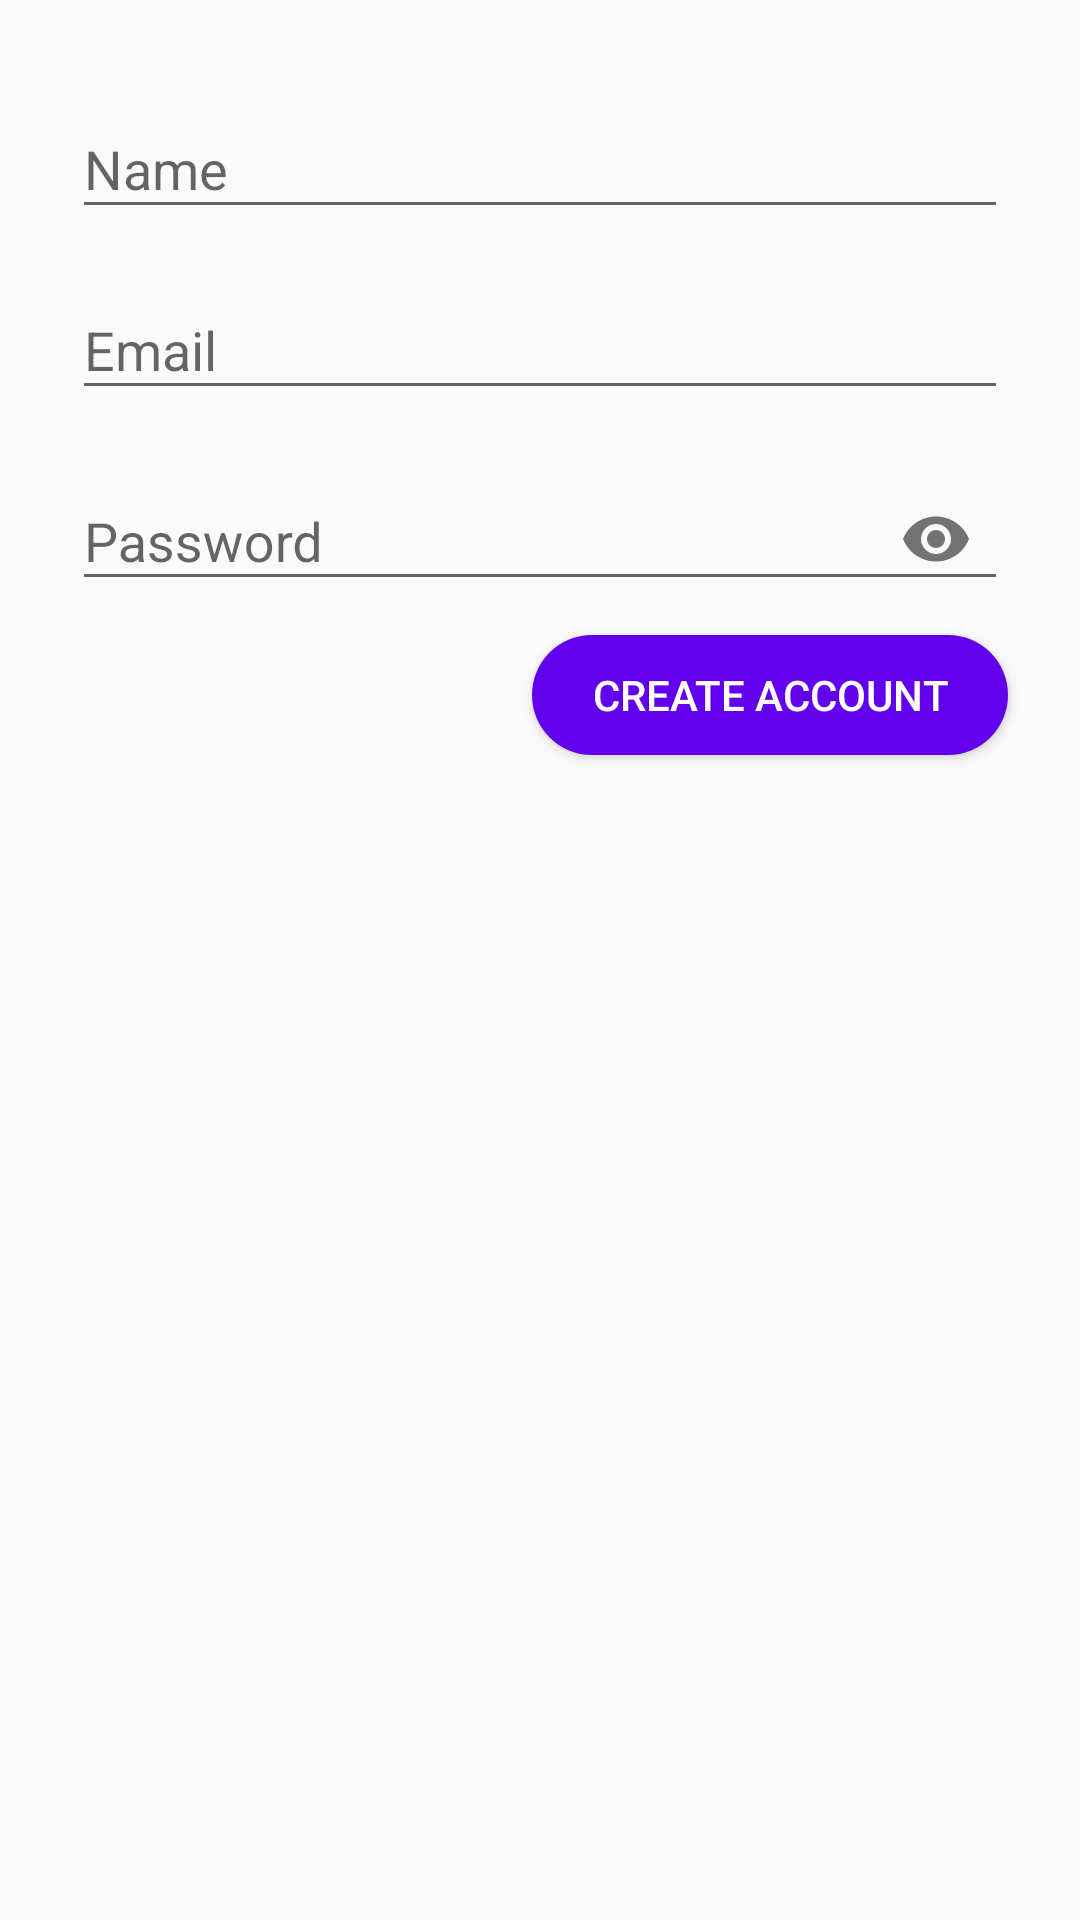

Android layout source for this screen:
<!-- AndroidManifest.xml: application theme AppTheme -->
<!-- res/layout/activity_register.xml -->
<?xml version="1.0" encoding="utf-8"?>
<android.support.constraint.ConstraintLayout xmlns:android="http://schemas.android.com/apk/res/android"
    xmlns:app="http://schemas.android.com/apk/res-auto"
    xmlns:tools="http://schemas.android.com/tools"
    android:layout_width="match_parent"
    android:layout_height="match_parent"
    tools:context="com.mdagl.favsports.account.RegisterActivity">

    <android.support.design.widget.TextInputLayout
        android:id="@+id/register_name"
        android:layout_width="match_parent"
        android:layout_height="wrap_content"
        android:layout_marginEnd="24dp"
        android:layout_marginStart="24dp"
        android:layout_marginTop="24dp"
        app:layout_constraintEnd_toEndOf="parent"
        app:layout_constraintLeft_toLeftOf="parent"
        app:layout_constraintRight_toRightOf="parent"
        app:layout_constraintStart_toStartOf="parent"
        app:layout_constraintTop_toTopOf="parent">

        <android.support.design.widget.TextInputEditText
            android:id="@+id/reg_name_text"
            android:layout_width="match_parent"
            android:layout_height="wrap_content"
            android:hint="@string/register_name_text" />

    </android.support.design.widget.TextInputLayout>

    <android.support.design.widget.TextInputLayout
        android:id="@+id/register_email"
        android:layout_width="match_parent"
        android:layout_height="wrap_content"
        android:layout_marginEnd="24dp"
        android:layout_marginStart="24dp"
        android:layout_marginTop="8dp"
        app:layout_constraintEnd_toEndOf="parent"
        app:layout_constraintLeft_toLeftOf="parent"
        app:layout_constraintRight_toRightOf="parent"
        app:layout_constraintStart_toStartOf="parent"
        app:layout_constraintTop_toBottomOf="@+id/register_name">

        <android.support.design.widget.TextInputEditText
            android:id="@+id/reg_e_mail_text"
            android:layout_width="match_parent"
            android:layout_height="wrap_content"
            android:hint="@string/register_email_text" />
    </android.support.design.widget.TextInputLayout>

    <android.support.design.widget.TextInputLayout
        android:id="@+id/register_pass"
        android:layout_width="match_parent"
        android:layout_height="wrap_content"
        android:layout_marginEnd="24dp"
        android:layout_marginStart="24dp"
        android:layout_marginTop="8dp"
        app:passwordToggleEnabled="true"
        app:layout_constraintEnd_toEndOf="parent"
        app:layout_constraintStart_toStartOf="parent"
        app:layout_constraintTop_toBottomOf="@+id/register_email">

        <android.support.design.widget.TextInputEditText
            android:id="@+id/reg_pass_text"
            android:layout_width="match_parent"
            android:layout_height="wrap_content"
            android:inputType="textPassword"
            android:hint="@string/register_password_text" />

    </android.support.design.widget.TextInputLayout>

    <Button
        android:id="@+id/register_btn"
        android:layout_width="wrap_content"
        android:layout_height="40dp"
        android:layout_marginEnd="24dp"
        android:layout_marginTop="8dp"
        android:background="@drawable/button_style"
        android:paddingLeft="20dp"
        android:paddingRight="20dp"
        android:text="@string/register_create_account_btn"
        android:textColor="@android:color/background_light"
        app:layout_constraintEnd_toEndOf="parent"
        app:layout_constraintTop_toBottomOf="@+id/register_pass" />

    <ProgressBar
        android:id="@+id/register_progressbar"
        android:layout_width="wrap_content"
        android:layout_height="wrap_content"
        android:layout_marginBottom="8dp"
        android:layout_marginEnd="8dp"
        android:layout_marginStart="8dp"
        android:layout_marginTop="8dp"
        android:visibility="invisible"
        android:indeterminate="true"
        android:indeterminateTint="@color/colorPrimaryDark"
        app:layout_constraintBottom_toBottomOf="parent"
        app:layout_constraintEnd_toEndOf="parent"
        app:layout_constraintStart_toStartOf="parent"
        app:layout_constraintTop_toTopOf="parent" />


</android.support.constraint.ConstraintLayout>
<!-- resources referenced by this layout -->
<resources>
  <!-- drawable button_style (drawable) -->
  <?xml version="1.0" encoding="utf-8"?>
  <shape xmlns:android="http://schemas.android.com/apk/res/android"
      android:shape="rectangle">
      <corners android:radius="32dp" />
      <solid android:color="@color/colorPrimary" />
  </shape>
  <string name="register_create_account_btn">Create Account</string>
  <string name="register_email_text">Email</string>
  <string name="register_name_text">Name</string>
  <string name="register_password_text">Password</string>
  <style name="AppTheme" parent="Theme.AppCompat.Light.DarkActionBar">
          
          <item name="colorPrimary">@color/colorPrimary</item>
          <item name="colorPrimaryDark">@color/colorPrimaryDark</item>
          <item name="colorAccent">@color/colorAccent</item>
      </style>
  <!-- not gathered from this repository: default colours our renderer supplied (Android Studio template values) -->
  <color name="colorPrimary">#FF6200EE</color>
  <color name="colorPrimaryDark">#FF3700B3</color>
  <color name="colorAccent">#FF03DAC5</color>
</resources>
